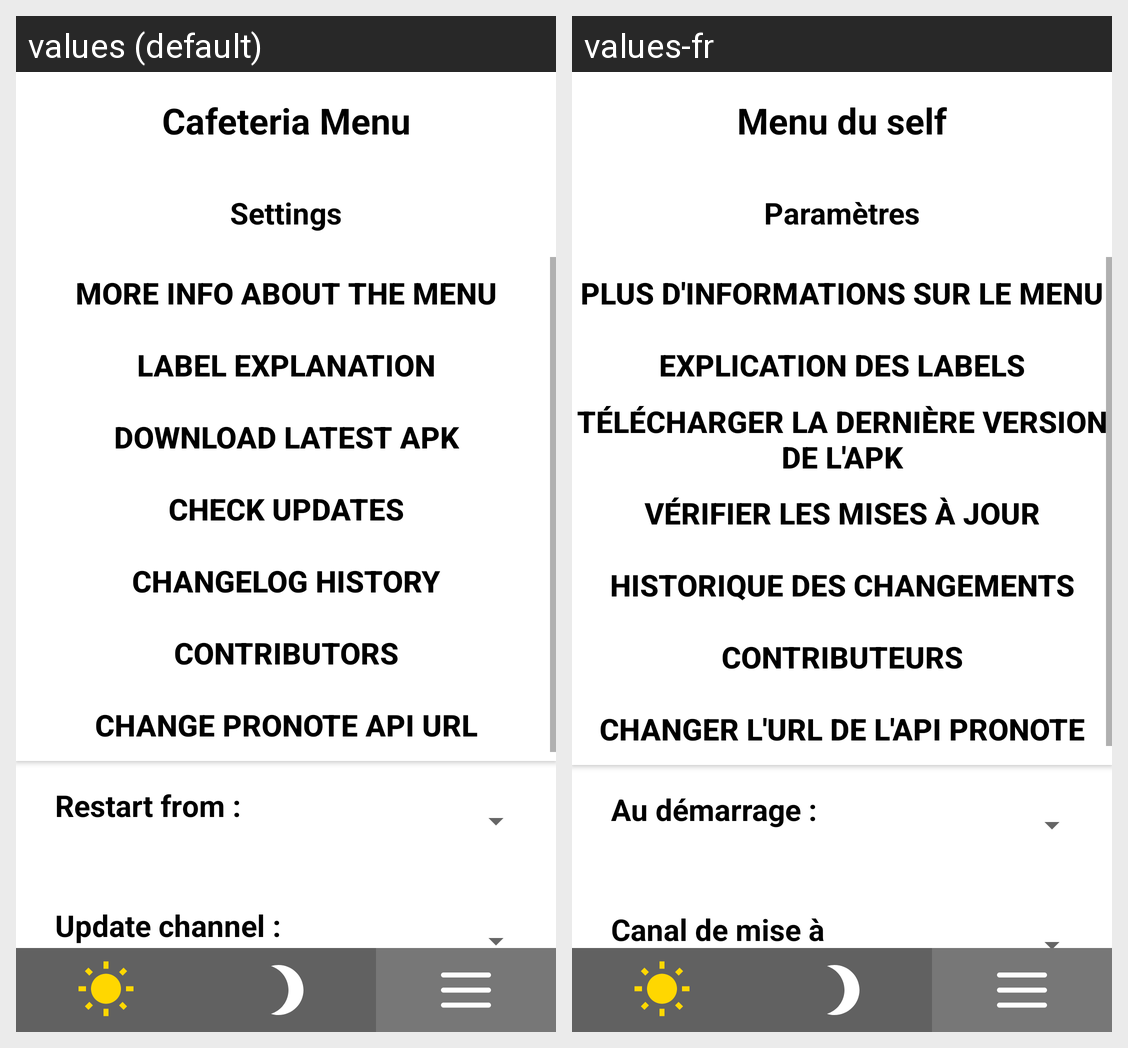

For this localized Android screen grid, give each drawn string resource with its value in every locale shown.
Android screen res/layout/activity_settings.xml rendered under 2 locales, left to right: values (default), values-fr. Device: Nexus 5 (rendered at 1080×1920; each locale shown at half size, 540×960, under a caption strip naming it); theme MenuSelf.
Strings drawn on this screen, with the default value and each locale's value (text and hints the layout hard-codes, and strings that could not be matched under every locale, appear in the picture but are not listed):

app_name
  values: Cafeteria Menu
  values-fr: Menu du self

settings
  values: Settings
  values-fr: Paramètres

more_menu_info
  values: More info about the menu
  values-fr: Plus d'informations sur le menu

label_emoji_explanation
  values: Label explanation
  values-fr: Explication des labels

download_apk
  values: Download latest apk
  values-fr: Télécharger la dernière version de l'apk

check_update
  values: Check updates
  values-fr: Vérifier les mises à jour

changelog_history
  values: Changelog History
  values-fr: Historique des changements

contributors
  values: Contributors
  values-fr: Contributeurs

change_api_url
  values: Change Pronote API URL
  values-fr: Changer l'URL de l'API Pronote

init_activity
  values: Restart from :
  values-fr: Au démarrage :

update_channel
  values: Update channel :
  values-fr: Canal de mise à jour :
